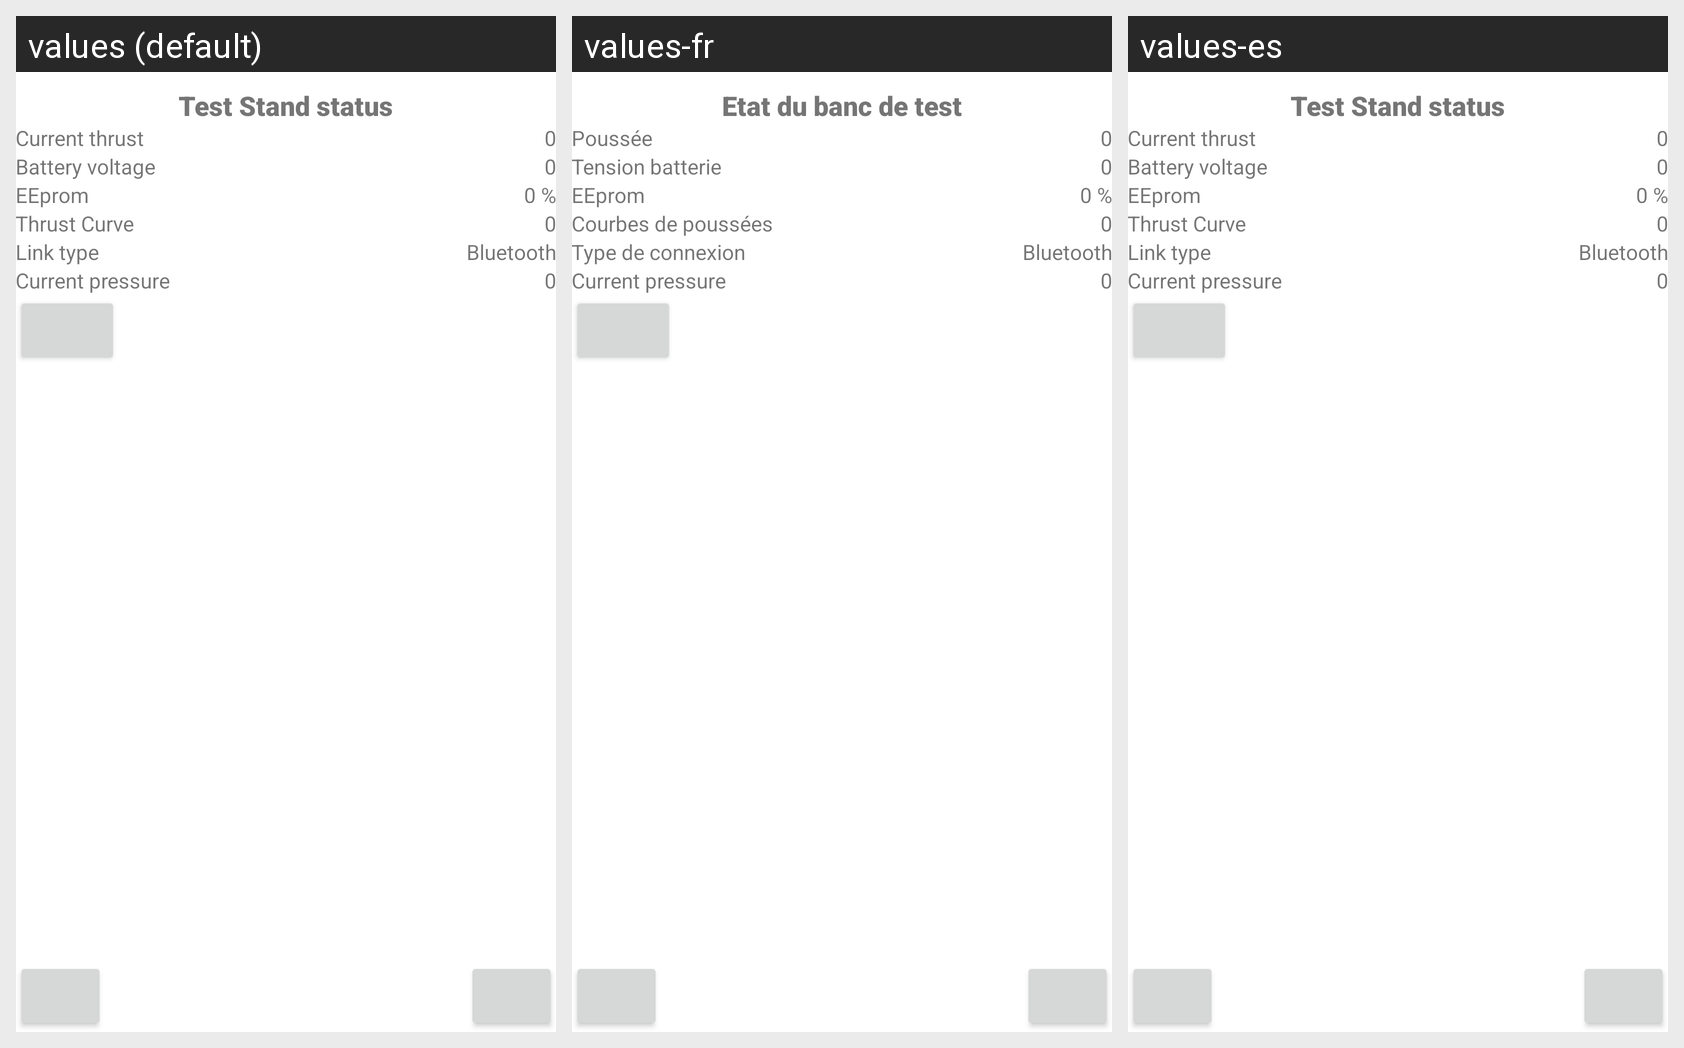

This grid shows one Android layout under several languages. Give, for every string resource on the screen, its name, the default text and each shown locale's text.
Android screen res/layout/activity_teststand_status.xml rendered under 3 locales, left to right: values (default), values-fr, values-es. Device: Nexus 5 (rendered at 1080×1920; each locale shown at half size, 540×960, under a caption strip naming it); theme Theme.RocketMotorTestStand.
Strings drawn on this screen, with the default value and each locale's value (text and hints the layout hard-codes, and strings that could not be matched under every locale, appear in the picture but are not listed):

teststand_status
  values: Test Stand status
  values-fr: Etat du banc de test
  values-es: Test Stand status

teststand_status_current_thrust
  values: Current thrust
  values-fr: Poussée
  values-es: Current thrust

teststand_status_battery_voltage
  values: Battery voltage
  values-fr: Tension batterie
  values-es: Battery voltage

thrustcurve
  values: Thrust Curve
  values-fr: Courbes de poussées
  values-es: Thrust Curve

teststand_status_link_type
  values: Link type
  values-fr: Type de connexion
  values-es: Link type

teststand_status_bluetooth
  values: Bluetooth
  values-fr: Bluetooth
  values-es: Bluetooth
